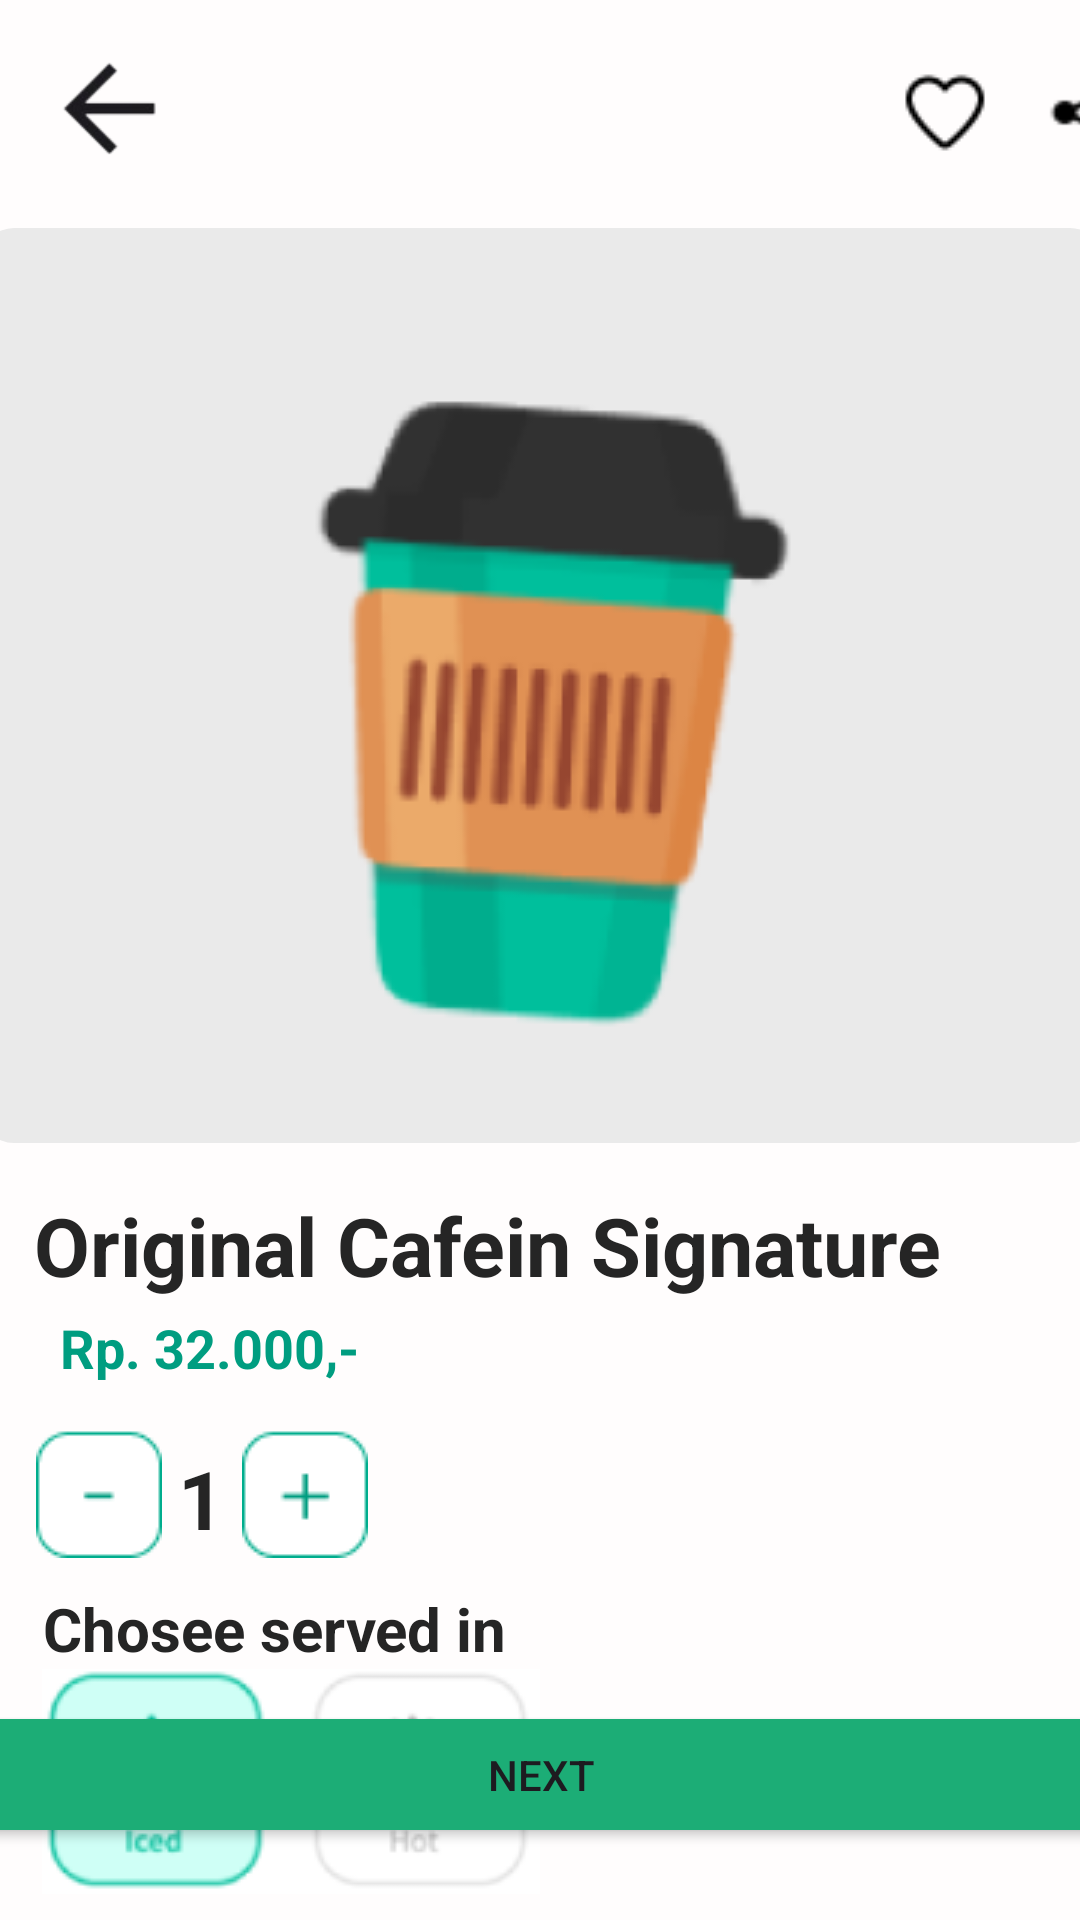

Produce the Android XML layout that renders to this screen, including the resource entries it uses.
<!-- AndroidManifest.xml: application theme Theme.PASNYOBA -->
<!-- res/layout/activity_belikopi.xml -->
<?xml version="1.0" encoding="utf-8"?>
<androidx.constraintlayout.widget.ConstraintLayout xmlns:android="http://schemas.android.com/apk/res/android"
    xmlns:app="http://schemas.android.com/apk/res-auto"
    xmlns:tools="http://schemas.android.com/tools"
    android:id="@+id/main"
    android:layout_width="match_parent"
    android:layout_height="match_parent"
    android:background="#FFFDFD"
    tools:context=".Belikopi">


    <ImageView
        android:id="@+id/imageView2"
        android:layout_width="30dp"
        android:layout_height="43dp"
        android:layout_marginStart="348dp"
        android:layout_marginTop="16dp"
        android:scaleType="fitXY"
        android:src="@drawable/share"
        app:layout_constraintStart_toStartOf="parent"
        app:layout_constraintTop_toTopOf="parent" />

    <ImageView
        android:id="@+id/linear"
        android:layout_width="42dp"
        android:layout_height="42dp"
        android:layout_marginStart="16dp"
        android:layout_marginTop="16dp"
        android:background="@null"
        android:contentDescription="Keluar dari aplikasi"
        android:src="@drawable/keluar"
        app:layout_constraintStart_toStartOf="parent"
        app:layout_constraintTop_toTopOf="parent" />

    <ImageView
        android:id="@+id/imageView"
        android:layout_width="30dp"
        android:layout_height="43dp"
        android:layout_marginStart="300dp"
        android:layout_marginTop="16dp"
        android:scaleType="fitXY"
        android:src="@drawable/favorite"
        app:layout_constraintStart_toStartOf="parent"
        app:layout_constraintTop_toTopOf="parent" />

    <ImageView
        android:id="@+id/linearLayout"
        android:layout_width="374dp"
        android:layout_height="305dp"
        android:layout_marginTop="76dp"
        android:background="@drawable/kotak"
        android:orientation="vertical"
        app:layout_constraintEnd_toEndOf="parent"
        app:layout_constraintHorizontal_bias="0.486"
        app:layout_constraintStart_toStartOf="parent"
        app:layout_constraintTop_toTopOf="parent"></ImageView>

    <ImageView
        android:id="@+id/imageView4"
        android:layout_width="239dp"
        android:layout_height="268dp"
        android:layout_marginTop="28dp"
        android:scaleType="fitXY"
        android:src="@drawable/kopi"
        app:layout_constraintEnd_toEndOf="@+id/linearLayout"
        app:layout_constraintHorizontal_bias="0.518"
        app:layout_constraintStart_toStartOf="@+id/linearLayout"
        app:layout_constraintTop_toTopOf="@+id/linearLayout" />


    <TextView
        android:id="@+id/textView"
        android:layout_width="wrap_content"
        android:layout_height="wrap_content"
        android:layout_marginTop="16dp"
        android:text="Original Cafein Signature"
        android:textColor="#252525"
        android:textSize="27sp"
        android:textStyle="bold"
        app:layout_constraintEnd_toEndOf="parent"
        app:layout_constraintHorizontal_bias="0.2"
        app:layout_constraintStart_toStartOf="parent"
        app:layout_constraintTop_toBottomOf="@+id/linearLayout" />

    <TextView
        android:id="@+id/textView2"
        android:layout_width="wrap_content"
        android:layout_height="wrap_content"
        android:layout_marginStart="16dp"
        android:layout_marginTop="4dp"
        android:text="Rp. 32.000,-"
        android:textColor="#009D80"
        android:textSize="18sp"
        android:textStyle="bold"
        app:layout_constraintEnd_toEndOf="parent"
        app:layout_constraintHorizontal_bias="0.016"
        app:layout_constraintStart_toStartOf="parent"
        app:layout_constraintTop_toBottomOf="@+id/textView" />

    <ImageView
        android:id="@+id/imageView5"
        android:layout_width="wrap_content"
        android:layout_height="wrap_content"
        android:layout_marginTop="12dp"
        app:layout_constraintEnd_toStartOf="@+id/textView3"
        app:layout_constraintHorizontal_bias="0.695"
        app:layout_constraintStart_toStartOf="parent"
        app:layout_constraintTop_toBottomOf="@+id/textView2"
        app:srcCompat="@drawable/kurang" />

    <ImageView
        android:id="@+id/imageView6"
        android:layout_width="wrap_content"
        android:layout_height="wrap_content"
        android:layout_marginTop="15dp"
        app:layout_constraintEnd_toEndOf="parent"
        app:layout_constraintHorizontal_bias="0.024"
        app:layout_constraintStart_toEndOf="@+id/textView3"
        app:layout_constraintTop_toBottomOf="@+id/textView2"
        app:srcCompat="@drawable/tambah" />

    <TextView
        android:id="@+id/textView3"
        android:layout_width="wrap_content"
        android:layout_height="wrap_content"
        android:layout_marginTop="20dp"
        android:text="1"
        android:textColor="#252525"
        android:textSize="27sp"
        android:textStyle="bold"
        app:layout_constraintEnd_toEndOf="parent"
        app:layout_constraintHorizontal_bias="0.172"
        app:layout_constraintStart_toStartOf="parent"
        app:layout_constraintTop_toBottomOf="@+id/textView2" />

    <TextView
        android:id="@+id/textView4"
        android:layout_width="wrap_content"
        android:layout_height="wrap_content"
        android:layout_marginTop="12dp"
        android:text="Chosee served in"
        android:textColor="#252525"
        android:textSize="20sp"
        android:textStyle="bold"
        app:layout_constraintEnd_toEndOf="parent"
        app:layout_constraintHorizontal_bias="0.07"
        app:layout_constraintStart_toStartOf="parent"
        app:layout_constraintTop_toBottomOf="@+id/textView3" />

    <ImageView
        android:id="@+id/imageView7"
        android:layout_width="166dp"
        android:layout_height="75dp"
        android:scaleType="fitXY"
        android:src="@drawable/panasdingin"
        app:layout_constraintEnd_toEndOf="parent"
        app:layout_constraintHorizontal_bias="0.073"
        app:layout_constraintStart_toStartOf="parent"
        app:layout_constraintTop_toBottomOf="@+id/textView4" />

    <Button
        android:id="@+id/linearLayout2"
        android:layout_width="384dp"
        android:layout_height="49dp"
        android:layout_marginBottom="24dp"
        android:backgroundTint="#1CAD76"
        android:text="Next"
        android:orientation="vertical"
        app:layout_constraintBottom_toBottomOf="parent"
        app:layout_constraintEnd_toEndOf="parent"
        app:layout_constraintStart_toStartOf="parent"/>


</androidx.constraintlayout.widget.ConstraintLayout>
<!-- resources referenced by this layout -->
<resources>
  <!-- drawable favorite: png bitmap (drawable, 651 bytes) -->
  <!-- drawable keluar: png bitmap (drawable, 2746 bytes) -->
  <!-- drawable kopi: png bitmap (drawable, 16725 bytes) -->
  <!-- drawable kotak (drawable) -->
  <?xml version="1.0" encoding="UTF-8"?>
  
  <shape xmlns:android="http://schemas.android.com/apk/res/android">
      <solid
          android:color="#EAEAEA"
          />
      <corners
          android:radius="11dp"
          />
  </shape>
  <!-- drawable kurang: png bitmap (drawable, 739 bytes) -->
  <!-- drawable panasdingin: png bitmap (drawable, 5281 bytes) -->
  <!-- drawable share: png bitmap (drawable, 455 bytes) -->
  <!-- drawable tambah: png bitmap (drawable, 794 bytes) -->
  <style name="Theme.PASNYOBA" parent="Base.Theme.PASNYOBA" />
  <style name="Base.Theme.PASNYOBA" parent="Theme.Material3.DayNight.NoActionBar">
          
          
      </style>
</resources>
